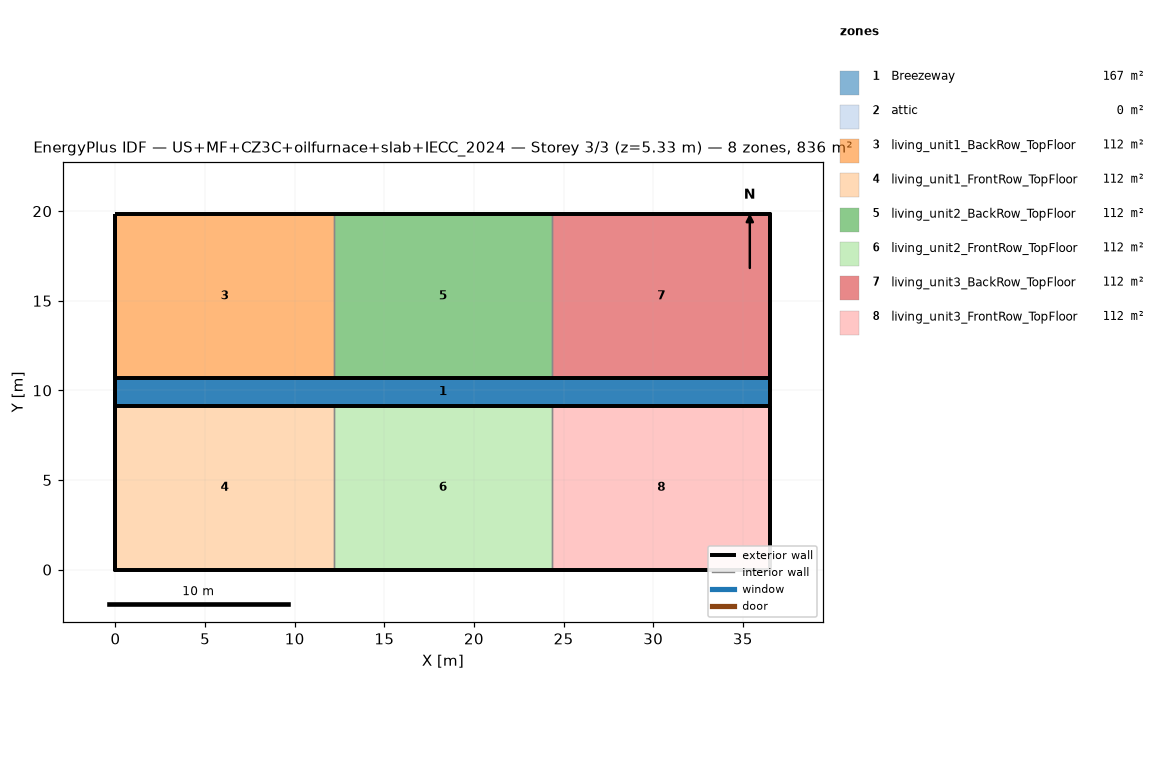
=== STOREY PLAN SPEC (per zone: floor XY polygon, exterior-wall plan segments, windows/doors) ===
zone 1: Breezeway  (167.0 m²)
  floor: (36.54, 9.16) (0.00, 9.16) (0.00, 10.68) (36.54, 10.68)
  floor: (36.54, 9.16) (0.00, 9.16) (0.00, 10.68) (36.54, 10.68)
  floor: (36.54, 9.16) (0.00, 9.16) (0.00, 10.68) (36.54, 10.68)
zone 2: attic  (0.0 m²)
  exterior wall: (36.54, 0.00) – (36.54, 19.84) – (36.54, 9.92)  [29.8 m]
  exterior wall: (0.00, 19.84) – (0.00, 0.00) – (0.00, 9.92)  [29.8 m]
zone 3: living_unit1_BackRow_TopFloor  (111.5 m²)
  floor: (12.18, 10.68) (0.00, 10.68) (0.00, 19.84) (12.18, 19.84)
  exterior wall: (12.18, 19.84) – (0.00, 19.84)  [12.2 m]
  exterior wall: (0.00, 19.84) – (0.00, 10.68)  [9.2 m]
  exterior wall: (0.00, 10.68) – (12.18, 10.68)  [12.2 m]
  interior walls: 1
zone 4: living_unit1_FrontRow_TopFloor  (111.5 m²)
  floor: (12.18, 0.00) (0.00, 0.00) (0.00, 9.16) (12.18, 9.16)
  exterior wall: (0.00, 0.00) – (12.18, 0.00)  [12.2 m]
  exterior wall: (0.00, 9.16) – (0.00, 0.00)  [9.2 m]
  exterior wall: (12.18, 9.16) – (0.00, 9.16)  [12.2 m]
  interior walls: 1
zone 5: living_unit2_BackRow_TopFloor  (111.5 m²)
  floor: (24.36, 10.68) (12.18, 10.68) (12.18, 19.84) (24.36, 19.84)
  exterior wall: (12.18, 10.68) – (24.36, 10.68)  [12.2 m]
  exterior wall: (24.36, 19.84) – (12.18, 19.84)  [12.2 m]
  interior walls: 2
zone 6: living_unit2_FrontRow_TopFloor  (111.5 m²)
  floor: (24.36, 0.00) (12.18, 0.00) (12.18, 9.16) (24.36, 9.16)
  exterior wall: (12.18, 0.00) – (24.36, 0.00)  [12.2 m]
  exterior wall: (24.36, 9.16) – (12.18, 9.16)  [12.2 m]
  interior walls: 2
zone 7: living_unit3_BackRow_TopFloor  (111.5 m²)
  floor: (36.54, 10.68) (24.36, 10.68) (24.36, 19.84) (36.54, 19.84)
  exterior wall: (36.54, 10.68) – (36.54, 19.84)  [9.2 m]
  exterior wall: (36.54, 19.84) – (24.36, 19.84)  [12.2 m]
  exterior wall: (24.36, 10.68) – (36.54, 10.68)  [12.2 m]
  interior walls: 1
zone 8: living_unit3_FrontRow_TopFloor  (111.5 m²)
  floor: (36.54, 0.00) (24.36, 0.00) (24.36, 9.16) (36.54, 9.16)
  exterior wall: (24.36, 0.00) – (36.54, 0.00)  [12.2 m]
  exterior wall: (36.54, 0.00) – (36.54, 9.16)  [9.2 m]
  exterior wall: (36.54, 9.16) – (24.36, 9.16)  [12.2 m]
  interior walls: 1

=== DERIVED (storey summary) ===
Building: US+MF+CZ3C+oilfurnace+slab+IECC_2024
Storey: 3 of 3  (floor level z = 5.33 m)
Storey gross floor area: 836.2 m²
Zones on this storey: 8
  - Breezeway: floor 167.0 m²
  - attic: floor 0.0 m²; exterior wall 59.5 m (81.9 m²); WWR 0.0%
  - living_unit1_BackRow_TopFloor: floor 111.5 m²; exterior wall 33.5 m (86.9 m²); WWR 0.0%
  - living_unit1_FrontRow_TopFloor: floor 111.5 m²; exterior wall 33.5 m (86.9 m²); WWR 0.0%
  - living_unit2_BackRow_TopFloor: floor 111.5 m²; exterior wall 24.4 m (63.1 m²); WWR 0.0%
  - living_unit2_FrontRow_TopFloor: floor 111.5 m²; exterior wall 24.4 m (63.1 m²); WWR 0.0%
  - living_unit3_BackRow_TopFloor: floor 111.5 m²; exterior wall 33.5 m (86.9 m²); WWR 0.0%
  - living_unit3_FrontRow_TopFloor: floor 111.5 m²; exterior wall 33.5 m (86.9 m²); WWR 0.0%
Zone adjacency (shared interzone walls):
  - living_unit1_BackRow_TopFloor ↔ living_unit2_BackRow_TopFloor
  - living_unit1_FrontRow_TopFloor ↔ living_unit2_FrontRow_TopFloor
  - living_unit2_BackRow_TopFloor ↔ living_unit3_BackRow_TopFloor
  - living_unit2_FrontRow_TopFloor ↔ living_unit3_FrontRow_TopFloor